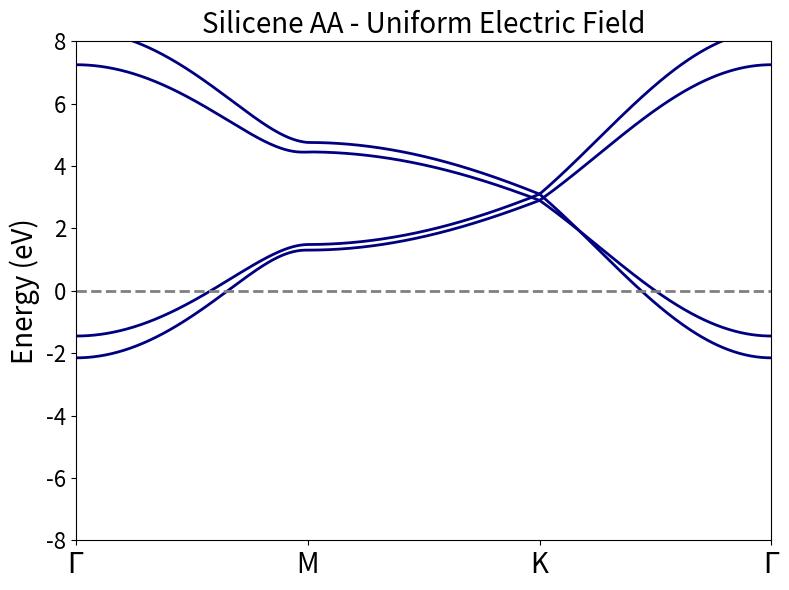

Source code (Python):
# UNIFORM ELECTRIC FIELD on Silicene AA stacked

import numpy as np
import matplotlib.pyplot as plt

# Parameters
a = 2.28  # bond length
t0 = -1.6
t1 = -0.1
t2 = 0.15
Vo = 3  # Uniform field strength (eV)

# High-symmetry points in the Brillouin zone (Gamma, K, M, Gamma)
G = np.array([0, 0])
M = (2 * np.pi / (3 * a)) * np.array([1, 0])
K = (2 * np.pi / (3 * a)) * np.array([1, 1/np.sqrt(3)])

# Path through BZ: G-K-M-G
k_path = [G, M, K, G]
k_labels = ['$\Gamma$', 'M', 'K', '$\Gamma$']
n_kpoints = 300

def interpolate_kpath(path, n):
    kpts = []
    for i in range(len(path) - 1):
        for j in range(n):
            k = path[i] + (path[i+1] - path[i]) * j / n
            kpts.append(k)
    return np.array(kpts)

# f(k) = nearest-neighbor phase sum
def f_k(k):
    delta = [
        np.array([a, 0]),
        np.array([-a/2, np.sqrt(3)*a/2]),
        np.array([-a/2, -np.sqrt(3)*a/2])
    ]
    return sum(np.exp(1j * k.dot(d)) for d in delta)

# Build 4x4 tight-binding Hamiltonian
def H_AA_uniform(k):
    fk = f_k(k)
    H = np.zeros((4, 4), dtype=complex)

    H[0, 1] = t0 * fk
    H[1, 0] = np.conj(H[0,1])
    H[2, 3] = t0 * fk
    H[3, 2] = np.conj(H[2,3])

    H[0,2] = t1
    H[2,0] = t1
    H[1,3] = t1
    H[3,1] = t1

    H[3,0] = t2 * fk
    H[2,1] = t2 * fk
    H[1,2] = np.conj(H[2,1])
    H[0,3] = np.conj(H[3,0])

    H[0,0] = Vo #A atoms
    H[1,1] = Vo #B atoms
    H[2,2] = Vo #A atoms
    H[3,3] = Vo #B atoms

    return H

kpoints = interpolate_kpath(k_path, n_kpoints)
energies = []
for k in kpoints:
    energies.append(np.sort(np.linalg.eigvalsh(H_AA_uniform(k))))
energies = np.array(energies)

fig, ax = plt.subplots(figsize=(8, 6))
for i in range(4):
    ax.plot(energies[:, i], color='navy', lw=2)

tick_pos = [int(pos) for pos in np.linspace(0, len(kpoints), len(k_labels))]
ax.set_xticks(tick_pos)
ax.set_xticklabels(k_labels, fontsize=20)
ax.set_ylabel('Energy (eV)', fontsize=20)
ax.set_title('Silicene AA - Uniform Electric Field', fontsize=20)
ax.axhline(0, color='gray', linestyle='--', lw=2)
ax.set_ylim(-8, 8)
ax.set_xlim(0, 3*n_kpoints)
ax.tick_params(axis='y', labelsize=16)
plt.tight_layout()
plt.show()
